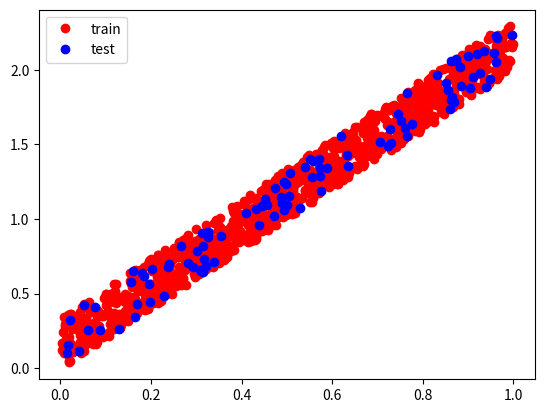

The matplotlib source for this figure:
import numpy as np

# 데이터셋 생성
x_train = np.random.random((1000, 1))
y_train = x_train * 2 + np.random.random((1000, 1)) / 3.0
x_test = np.random.random((100, 1))
y_test = x_test * 2 + np.random.random((100, 1)) / 3.0

# 데이터셋 확인
import matplotlib.pyplot as plt

plt.plot(x_train, y_train, 'ro')
plt.plot(x_test, y_test, 'bo')
plt.legend(['train', 'test'], loc='upper left')
plt.show()